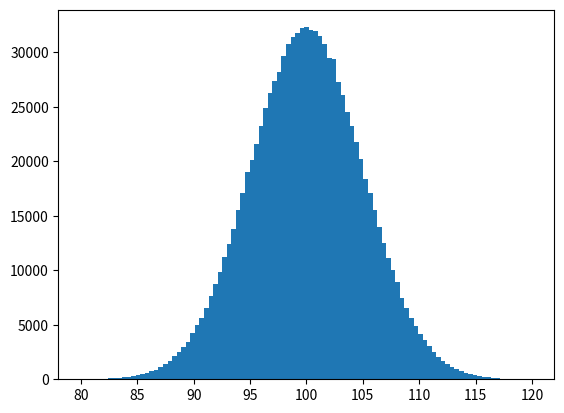
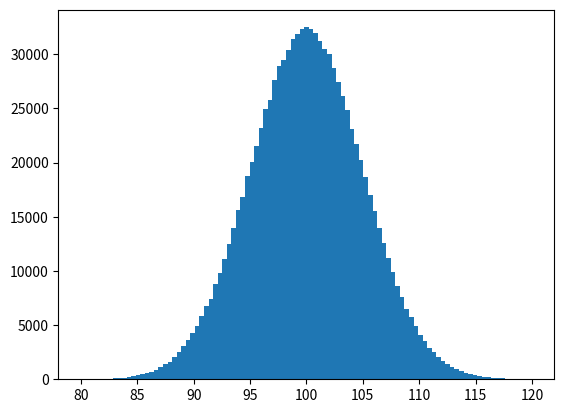

These charts were generated, in order, by the following Python code:
import random
import time

import matplotlib.pyplot as plt
import numpy as np

TRUE_ENERGY = 100. #GeV
ENERGY_RESOLUTION = 0.05 #5%
N = 1000000

def python_cal():
    """
    """
    start_time = time.time()
    meas_energy = []
    for i in range(N):
        meas_energy.append(TRUE_ENERGY * random.normalvariate(1., ENERGY_RESOLUTION))
    elapsed_time = time.time() - start_time
    plt.figure("pure python")
    plt.hist(meas_energy, bins=np.linspace(80., 120., 100))
    print('pure-python', elapsed_time)


def numpy_cal():
    """
    """
    start_time = time.time()
    meas_energy = TRUE_ENERGY * np.random.normal(1., ENERGY_RESOLUTION, size=N)
    elapsed_time = time.time() - start_time
    plt.figure('numpy')
    plt.hist(meas_energy, bins=np.linspace(80., 120., 100))
    print('numpy', elapsed_time)

if __name__ == '__main__':
    python_cal()
    numpy_cal()
    plt.show()
